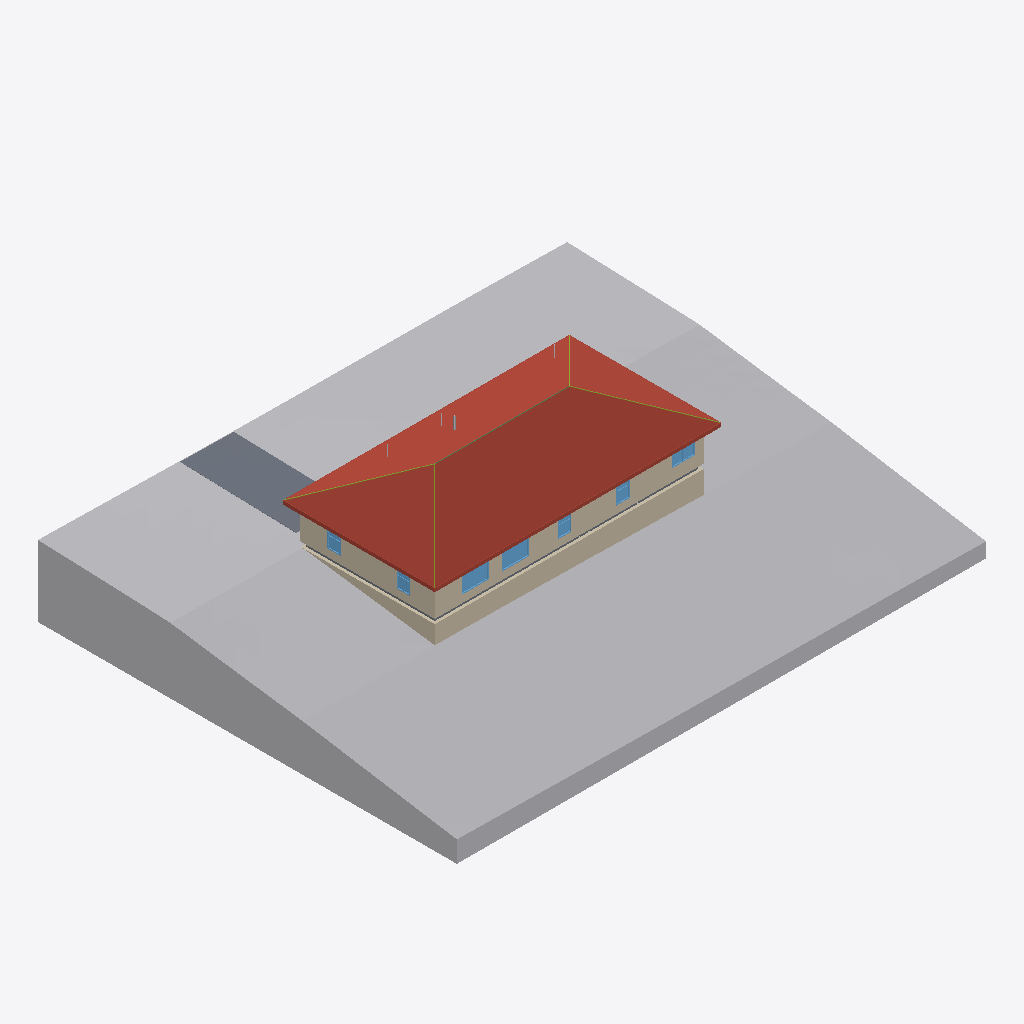
Isometric view of an IFC building model (IFC-SPF (STEP), schema IFC4, length unit millimetre), seen from the south-west, elements coloured by IFC class: 7 windows (light blue), 6 slabs (grey), 4 members (olive), 3 walls (beige), 2 other elements (light grey), 1 roof (red-brown), 1 beam (green).
Extent 36.0 m × 28.5 m × 9.3 m (x, y, z). Storeys (1): Main floor at 0.00 m. Elements (1387): 1025 IfcMember, 118 IfcPipeSegment, 81 IfcPipeFitting, 70 IfcBeam, 20 IfcSlab, 20 IfcWall, 14 IfcCovering, 13 IfcDoor, 12 IfcWindow, 9 IfcSanitaryTerminal, 1 IfcBoiler, 1 IfcDuctSegment.

HEADER;
FILE_DESCRIPTION(('ViewDefinition [DesignTransferView]'),'2;1');
FILE_NAME('bimcraft-hillside-ranch.ifc','2026-11-20T04:13:10',(''),(''),'BimCraft','BimCraft','');
FILE_SCHEMA(('IFC4'));
ENDSEC;
DATA;
#18=IFCPROJECT('0xCjttJqDBawW1NWCnb4HX',#5,'Hillside ranch',$,$,$,$,(#14),#10);
#20=IFCSITE('1$kQiL_ar7hRAclq1vN1O1',#5,'Sloped lot',$,$,#19,$,'Sanger, California',.ELEMENT.,(36,42,28,800000),(-119,-33,-21,-600000),113000.0,$,$);
#22=IFCBUILDING('1_cVHCL490IQY_YXT_OIa5',#5,'Hillside ranch',$,$,#21,$,$,.ELEMENT.,$,$,$);
#26=IFCBUILDINGSTOREY('3y6nvMd4f8ses_iCg2bEBK',#5,'Main floor',$,$,#25,$,$,.ELEMENT.,0.0);
#6886=IFCGEOGRAPHICELEMENT('1wqQdNuJX8CeuHx5PahVFY',#5,'Terrain',$,'Terrain',#6885,#6907,$,.TERRAIN.);
#6613=IFCROOF('3$dUQEDkP0HvRYupDflzsa',#5,'Roof',$,'Roof',#6612,$,$,.HIP_ROOF.);
#7180=IFCWALL('1gkMWavrfBCf_4JZbBFiNt',#5,'Foundation wall',$,'Foundation wall',#7179,#7402,$,.STANDARD.);
#7426=IFCSLAB('046b$Iq5DAR8PHAYIqq7$9',#5,'Driveway',$,'Paving',#7425,#7440,$,.USERDEFINED.);
#69=IFCWALL('2v0yGtRAf9Bh3dqxKRbiV3',#5,'Stucco on 2x6 wood studs',$,'Stucco on 2x6 wood studs',#68,#4367,$,.STANDARD.);
#140=IFCWALL('37KSiGXHv20hH7Squ6kl8X',#5,'Stucco on 2x6 wood studs',$,'Stucco on 2x6 wood studs',#139,#4631,$,.STANDARD.);
#3693=IFCWINDOW('3lvpsWwvD0JRzZayq6Iuv4',#5,'Picture window',$,'Picture window',#3692,#3763,'W2',1524.0,1828.8,.WINDOW.,.SINGLE_PANEL.,$);
#3498=IFCWINDOW('2XADVAfRHAXwR$n7UhKzbx',#5,'Picture window',$,'Picture window',#3497,#3642,'W1',1524.0,1828.8,.WINDOW.,.SINGLE_PANEL.,$);
#5426=IFCSLAB('2RK0$gS9n9ZfzaYizSuzwG',#5,'Wood floor',$,'Wood floor',#5425,#5459,$,.FLOOR.);
#4163=IFCWINDOW('16Kpwobg525ehxtTIOPDol',#5,'Sliding window',$,'Sliding window',#4162,#4329,'W5',1219.2,1524.0,.WINDOW.,.DOUBLE_PANEL_VERTICAL.,$);
#4031=IFCWINDOW('25od7j9fr7pBGmyzCuGTOc',#5,'Double hung window',$,'Double hung window',#4030,#4112,'W4',1524.0,914.4,.WINDOW.,.DOUBLE_PANEL_HORIZONTAL.,$);
#4512=IFCWINDOW('0Jp3piHCr1JOMI4optppef',#5,'Double hung window',$,'Double hung window',#4511,#4593,'W7',1524.0,914.4,.WINDOW.,.DOUBLE_PANEL_HORIZONTAL.,$);
#4380=IFCWINDOW('3w6bY7tFvEF9sx6zsFfaDw',#5,'Double hung window',$,'Double hung window',#4379,#4461,'W6',1524.0,914.4,.WINDOW.,.DOUBLE_PANEL_HORIZONTAL.,$);
#3814=IFCWINDOW('2AkPqqFbvC39o2O4ccEywd',#5,'Double hung window',$,'Double hung window',#3813,#3980,'W3',1524.0,914.4,.WINDOW.,.DOUBLE_PANEL_HORIZONTAL.,$);
#60410=IFCMEMBER('2eI_EanIX33h16Dk51Ka3y',#5,'Hip rafter',$,$,#60409,#60425,$,.RAFTER.);
#60466=IFCMEMBER('0emf$CIy9ENP52WVPyF6tj',#5,'Hip rafter',$,$,#60465,#60481,$,.RAFTER.);
#60494=IFCBEAM('0foD9JDdL6hfL$3_6zUlMU',#5,'Ridge board',$,'Ridge board',#60493,#60509,$,.USERDEFINED.);
#60438=IFCMEMBER('11MqGGv$b9GOr5KQHmXZ$M',#5,'Hip rafter',$,$,#60437,#60453,$,.RAFTER.);
#6364=IFCSLAB('16ECWL0Jz9WBDL57b7Pqy8',#5,'Wood floor',$,'Wood floor',#6363,#6390,$,.FLOOR.);
#5528=IFCSLAB('1DiFWyacb8Ywj01Bvc2z4j',#5,'Wood floor',$,'Wood floor',#5527,#5554,$,.FLOOR.);
#6032=IFCSLAB('33wuLEsW1FCffVMYJVn9Vs',#5,'Wood floor',$,'Wood floor',#6031,#6058,$,.FLOOR.);
#6281=IFCSLAB('2WoerZhCvA8R$acwtkI78q',#5,'Wood floor',$,'Wood floor',#6280,#6307,$,.FLOOR.);
#60382=IFCMEMBER('3lTXdNJkf4qhWS8HURVHhI',#5,'Hip rafter',$,$,#60381,#60397,$,.RAFTER.);
#30719=IFCDUCTSEGMENT('3dfXQhF4P5BO7vpKZ6eEqU',#5,'Duct Ø100 Exhaust air',$,$,#30718,#30734,$,.RIGIDSEGMENT.);
ENDSEC;
